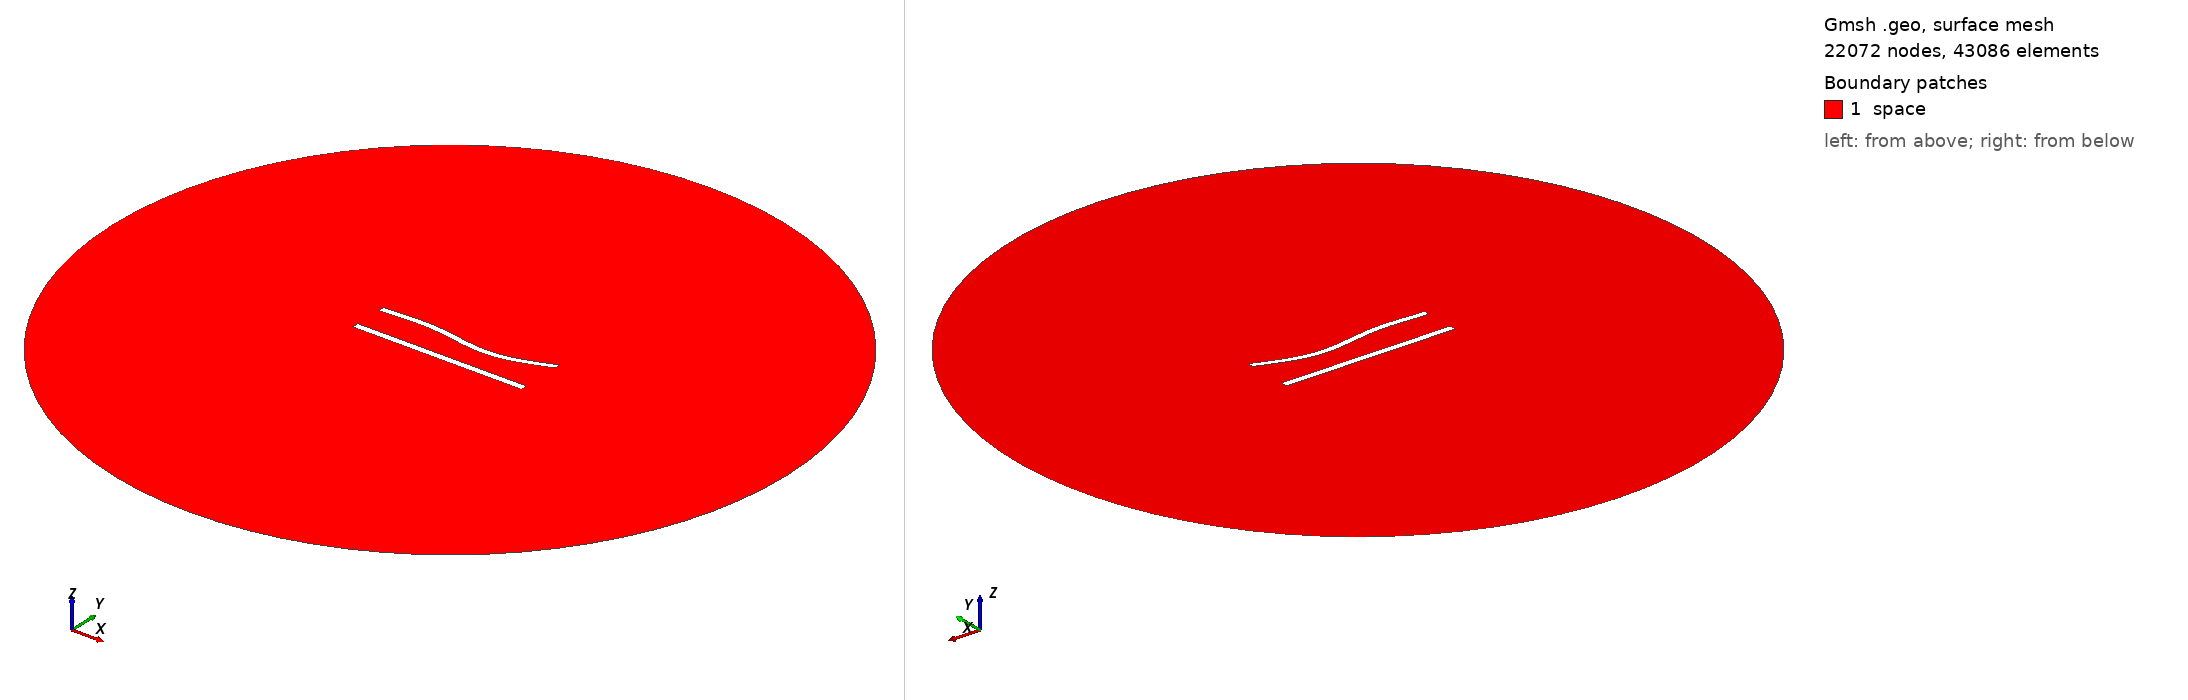

Gmsh geometry script, surface-meshed: 22072 nodes, 43086 surface elements. Boundary patches (legend numbers): 1 space. Left view from above one corner, right view from below the opposite corner. Legend entries are the model's physical surfaces. The drawing asked Gmsh for element sizes between 1% and 20% of the model's largest extent; the script's own settings can give other sizes.

=== 440.geo (drawn) ===
//---------------------------------------
// Geometry kernel
//---------------------------------------

SetFactory("OpenCASCADE");



//---------------------------------------
// Parameters of the geometry
//---------------------------------------

// Overetch of the upper plate
overetch = 0.125;

// Distance between the plates
distance = 20.0;

// Discretization over the x axis (for the deformation)
nx = 50; 

// Length of the plate
L = 100 - overetch; 

// Number of modes
n = 4; 

// 1st mode coefficient
coeff(1) = 0.0;
beta(1) = 0.596864 * 3.1415926535 / L;

// 2nd mode coefficient
coeff(2) = -1.5;
beta(2) = 1.49418 * 3.1415926535 / L;

// 3rd mode coefficient
coeff(3) = 1.5;
beta(3) = 2.50025 * 3.1415926535 / L;

// 4th mode coefficient
coeff(4) = 0.0;
beta(4) = 3.49999 * 3.1415926535 / L;



//---------------------------------------
// Upper plate (deformed rectangle)
//---------------------------------------

// Coordiantes of the upper plate
xmin = -50;
xmax = 50 - overetch;

// Height of the upper plate
yheight = 4 - 2 * overetch;

// Indexes of the points
UpperID[] = {};
LowerID[] = {};
LeftID[] = {};
RightID[] = {};

// Point index
p = 1;

// Horizontal edges
For i In {1:nx}
    x = xmin + (i-1)*(xmax - xmin)/(nx-1);

    y_bottom = distance / 2 + overetch;
    For j In {1:n}
        C = (Cosh(beta(j)*L) + Cos(beta(j)*L)) / (Sinh(beta(j)*L) + Sin(beta(j)*L));
        y_bottom  = y_bottom + coeff(j) * (Cosh(beta(j)*(x+50)) - Cos(beta(j)*(x+50)) - C * (Sinh(beta(j)*(x+50)) - Sin(beta(j)*(x+50))));
    EndFor

    y_top = y_bottom + yheight;

    Point(p) = {x, y_top, 0, 1.0};
    UpperID[i] = p;
    p = p + 1;

    Point(p) = {x, y_bottom, 0, 1.0};
    LowerID[i] = p;
    p = p + 1;
EndFor

// Create point lists
UpperPts[] = {}; LowerPts[] = {};
For i In {1:nx}
  UpperPts[] += {UpperID[i]};
  LowerPts[] += {LowerID[i]};
EndFor

// Build splines
Spline(1) = {UpperPts[]};
Spline(2) = {LowerPts[]};
Line(3) = {LowerPts[nx-1], UpperPts[nx-1]};
Line(4) = {LowerPts[0], UpperPts[0]};

// Build the plane surface
Curve Loop(1) = {2, 3, -1, -4};
Plane Surface(1) = {1};



//---------------------------------------
// Lower plate (rectangle)
//---------------------------------------

// Vertices
Point(1001) = {-50, -distance/2, 0, 1.0};
Point(1002) = { 50, -distance/2, 0, 1.0};
Point(1003) = { 50,  -distance/2 + 4, 0, 1.0};
Point(1004) = {-50,  -distance/2 + 4, 0, 1.0};

// Edges
Line(5) = {1001, 1002};
Line(6) = {1002, 1003};
Line(7) = {1003, 1004};
Line(8) = {1004, 1001};

// Plane surface
Line Loop(2) = {5, 6, 7, 8};
Plane Surface(2) = {2}; 



//---------------------------------------
// Outer (fictious) boundary
//---------------------------------------

// Points
Point(1005) = {0, 0, 0};       // Center
Point(1006) = {200, 0, 0};     // Start point
Point(1007) = {0, 200, 0};     // 90 degrees
Point(1008) = {-200, 0, 0};    // 180 degrees
Point(1009) = {0, -200, 0};    // 270 degrees

// Circle arcs (each needs start, center, end)
Circle(9) = {1006, 1005, 1007};
Circle(10) = {1007, 1005, 1008};
Circle(11) = {1008, 1005, 1009};
Circle(12) = {1009, 1005, 1006};

// Plane surface for the entire domain
Curve Loop(3) = {9, 10, 11, 12};
Surface(3) = {3};

// Subtract the plates from the whole domain to obtain the actual domain where we want to solve the equations
BooleanDifference{ Surface{3}; Delete; }{ Surface{1}; Surface{2}; Delete; }




//---------------------------------------
// Transfinite Lines/Curves
//---------------------------------------

// Set the number of points on the boundaries
r = 6;
d = 0.15;

// Plates
Transfinite Curve {1} = 50*r/4 Using Progression 1;
Transfinite Line {2} = 50*r Using Progression 1;
Transfinite Curve {3, 4} = 2*r Using Progression 1+d;
Transfinite Line {5} = 50*r/4 Using Progression 1;
Transfinite Line {7} = 50*r Using Progression 1;
Transfinite Line {6} = 2*r Using Progression 1-d;
Transfinite Line {8} = 2*r Using Progression 1+d;

// Outer boundary
Transfinite Line {9, 10, 11, 12} = 20 Using Progression 1;



//---------------------------------------
// Physical groups
//---------------------------------------                

// Physical curves (boundaries)
Physical Line("force_segment", 10) = {2};
Physical Line("upper_plate", 11) = {1, 3, 4};
Physical Line("lower_plate", 12) = {5, 6, 7, 8};
Physical Line("boundary", 20) = {9, 10, 11, 12};

// Physical Surfaces
Physical Surface("space", 30) = {3};



//---------------------------------------
// 6. Generate the Mesh
//---------------------------------------

// 2D mesh generation
Mesh 2;
